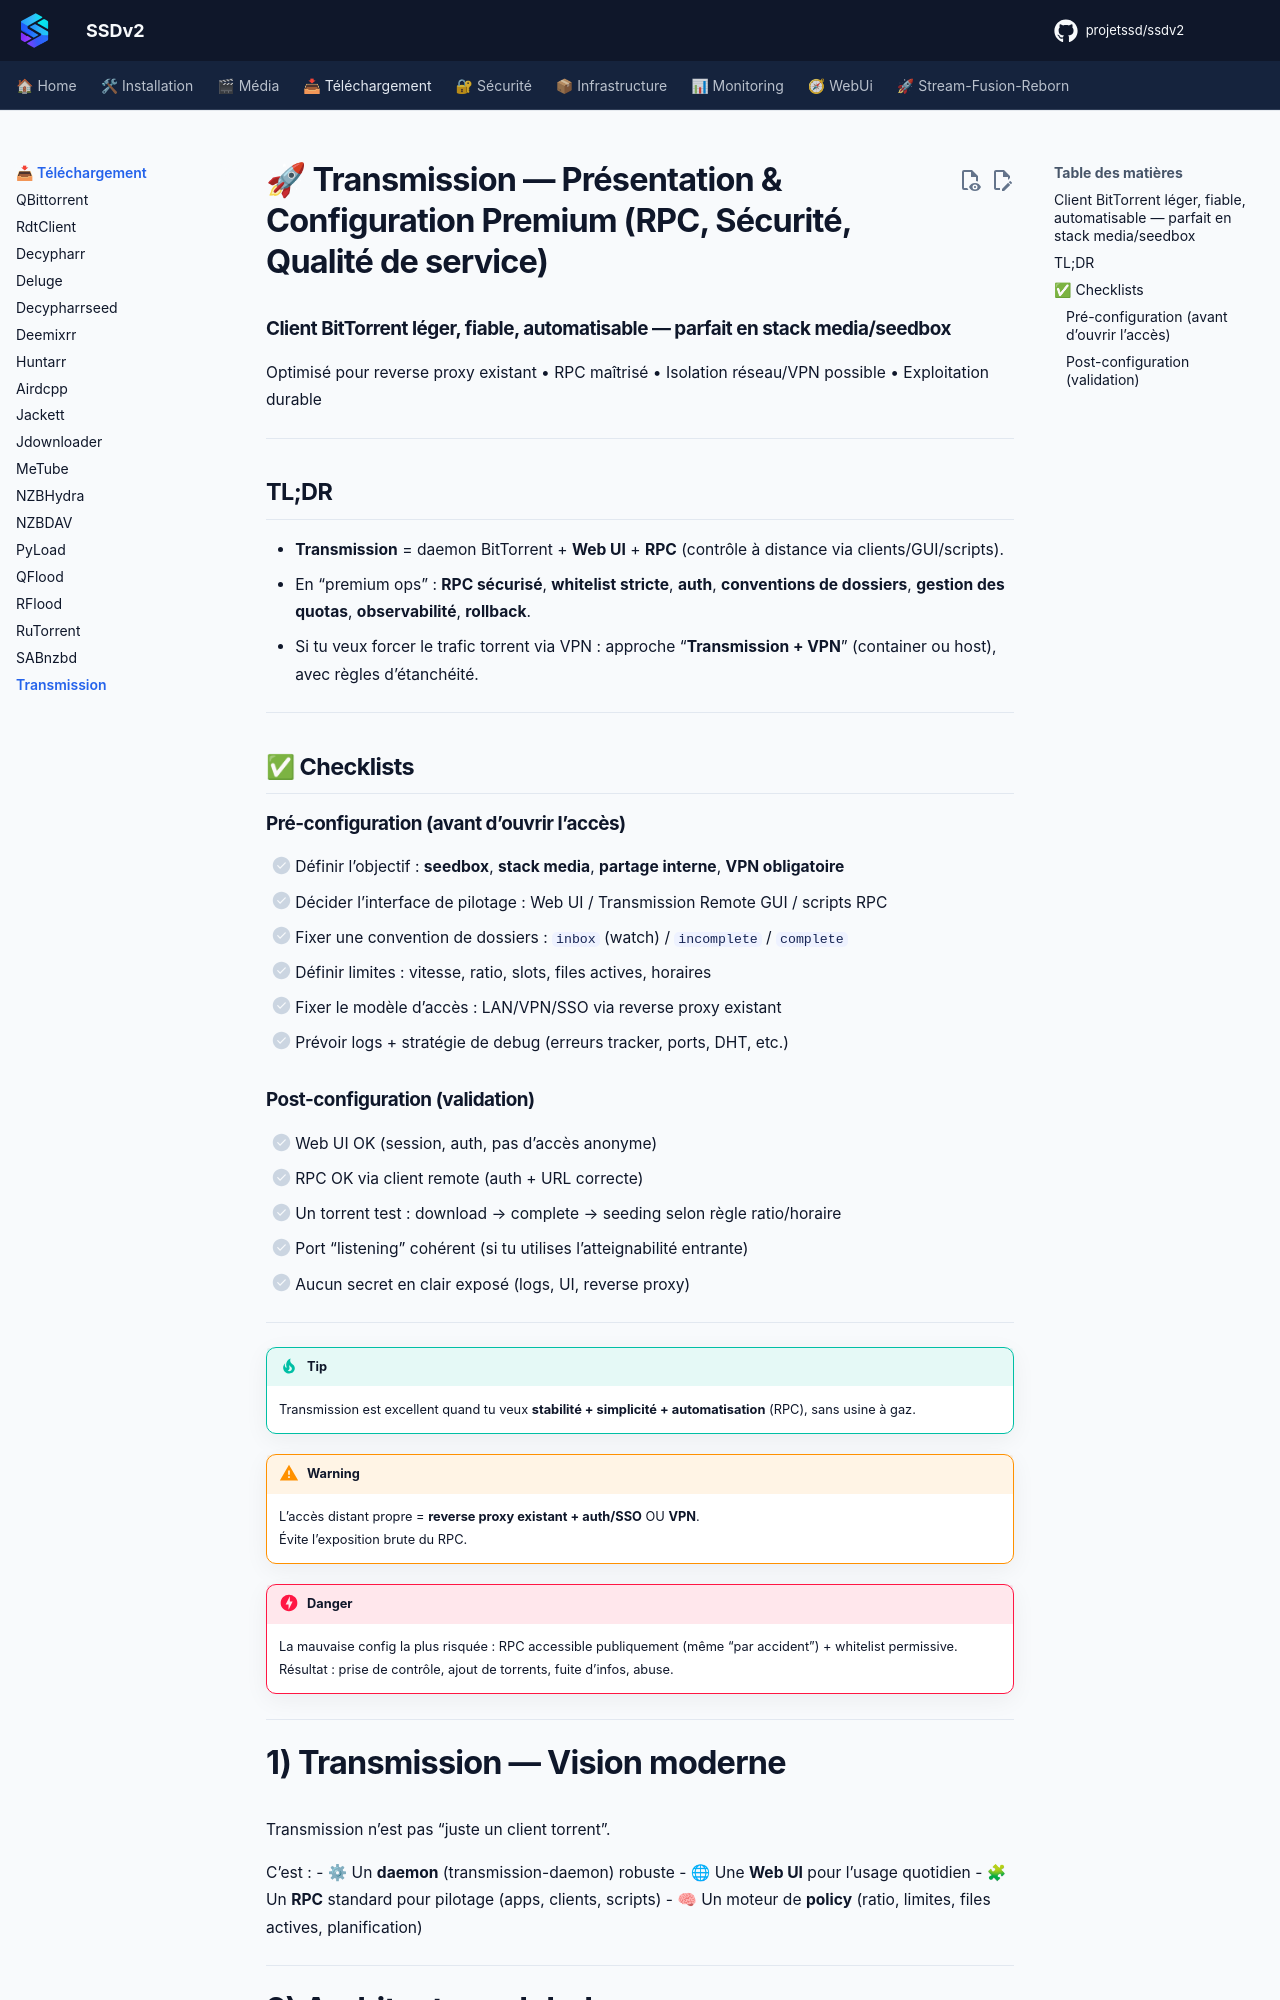

repository: projetssd/ssdv2_docs · page: applications/telechargement/transmission/index.html · generator: mkdocs

# 🚀 Transmission — Présentation & Configuration Premium (RPC, Sécurité, Qualité de service)

### Client BitTorrent léger, fiable, automatisable — parfait en stack media/seedbox
Optimisé pour reverse proxy existant • RPC maîtrisé • Isolation réseau/VPN possible • Exploitation durable

---

## TL;DR

- **Transmission** = daemon BitTorrent + **Web UI** + **RPC** (contrôle à distance via clients/GUI/scripts).
- En “premium ops” : **RPC sécurisé**, **whitelist stricte**, **auth**, **conventions de dossiers**, **gestion des quotas**, **observabilité**, **rollback**.
- Si tu veux forcer le trafic torrent via VPN : approche “**Transmission + VPN**” (container ou host), avec règles d’étanchéité.

---

## ✅ Checklists

### Pré-configuration (avant d’ouvrir l’accès)
- [ ] Définir l’objectif : **seedbox**, **stack media**, **partage interne**, **VPN obligatoire**
- [ ] Décider l’interface de pilotage : Web UI / Transmission Remote GUI / scripts RPC
- [ ] Fixer une convention de dossiers : `inbox` (watch) / `incomplete` / `complete`
- [ ] Définir limites : vitesse, ratio, slots, files actives, horaires
- [ ] Fixer le modèle d’accès : LAN/VPN/SSO via reverse proxy existant
- [ ] Prévoir logs + stratégie de debug (erreurs tracker, ports, DHT, etc.)

### Post-configuration (validation)
- [ ] Web UI OK (session, auth, pas d’accès anonyme)
- [ ] RPC OK via client remote (auth + URL correcte)
- [ ] Un torrent test : download → complete → seeding selon règle ratio/horaire
- [ ] Port “listening” cohérent (si tu utilises l’atteignabilité entrante)
- [ ] Aucun secret en clair exposé (logs, UI, reverse proxy)

---

> [!TIP]
> Transmission est excellent quand tu veux **stabilité + simplicité + automatisation** (RPC), sans usine à gaz.

> [!WARNING]
> L’accès distant propre = **reverse proxy existant + auth/SSO** OU **VPN**.  
> Évite l’exposition brute du RPC.

> [!DANGER]
> La mauvaise config la plus risquée : RPC accessible publiquement (même “par accident”) + whitelist permissive.  
> Résultat : prise de contrôle, ajout de torrents, fuite d’infos, abuse.

---
